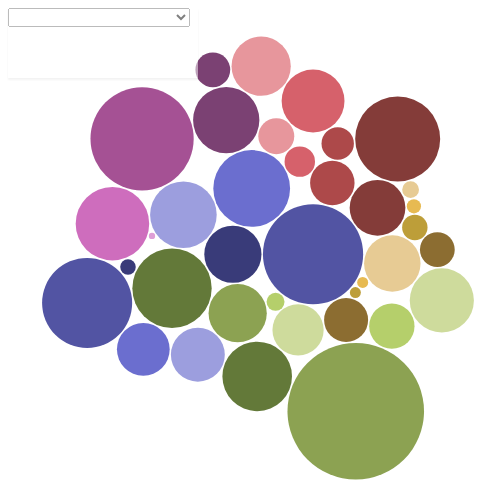
D3 v3 page, settled after 480 driven frames (8 s of simulated time); the page loaded 1 data file(s).



var diameter = 500, //max size of the bubbles
    color    = d3.scale.category20b(); //color category

var bubble = d3.layout.pack()
    .sort(null)
    .size([diameter, diameter])
    .padding(1.5);

var svg = d3.select(".container")
    .append("svg")
    .attr("width", diameter)
    .attr("height", diameter)
    .attr("class", "bubble");

d3.csv("./data/data.csv", function(error, data){

    //convert numerical values from strings to numbers
    dataAll = data.map(function(d){ d.value = +d["count"]; return d; });

    var dropDown = d3.select(".dropdown").append("select")
                .attr("name", "byRegion")
                .style("position", "absolute")
                .attr("id", "menu");

    dropDown.on('change',menuChanged);

    var options = dropDown.selectAll("option")
                .data(d3.map(dataAll,function(d){return d.region;}).keys())
                .enter()
                .append("option")
                .text(function(d){return d;})
                .attr("value",function(d){return d;})


    var dataSelected = dataAll.filter(function(d,i){
      if (d.region === "East Asia & Pacific"){
        return d;
      }
    })

    drawBubble(dataSelected)

    function menuChanged(){
      var selectedRegion = d3.event.target.value;
      var data = dataAll.filter(function(d,i){
      if (d.region === selectedRegion){
        return d;
        }
      })
      svg.select('g').remove();
      svg.selectAll('text').remove();
      drawBubble(data)
    }

    function drawBubble(data){
      //bubbles needs very specific format, convert data to this.
    var nodes = bubble.nodes({children:data}).filter(function(d) { return !d.children; });

    //setup the chart
    var bubbles = svg.append("g")
        .attr("transform", "translate(0,0)")
        .selectAll(".bubble")
        .data(nodes)
        .enter();

    //create the bubbles
    bubbles.append("circle")
        .attr("r", function(d){ return d.r; })
        .attr("cx", function(d){ return d.x; })
        .attr("cy", function(d){ return d.y; })
        .style("fill", function(d, i) { return color(i);})

    //create the tooltip
        .on('mouseenter',function(d){
            var tooltip = d3.select('.custom-tooltip');
            tooltip.select('.title')
                .html(d.discipline)
            tooltip.select('.value')
                .html(d.count);

            tooltip.transition().style('opacity',1);

            d3.select(this).style('stroke-width','3px');
        })
        .on('mousemove',function(d){
            var tooltip = d3.select('.custom-tooltip');
            var xy = d3.mouse( d3.select('.container').node() );
                console.log(xy)
            tooltip
                .style('left',xy[0]+10+'px')
                .style('top',xy[1]+10+'px');
        })
        .on('mouseleave',function(d){
            var tooltip = d3.select('.custom-tooltip');
            tooltip.transition().style('opacity',0);

            d3.select(this).style('stroke-width','0px');
    });
    }

    
})


### data: data/data.csv, 7006 bytes — head not shown